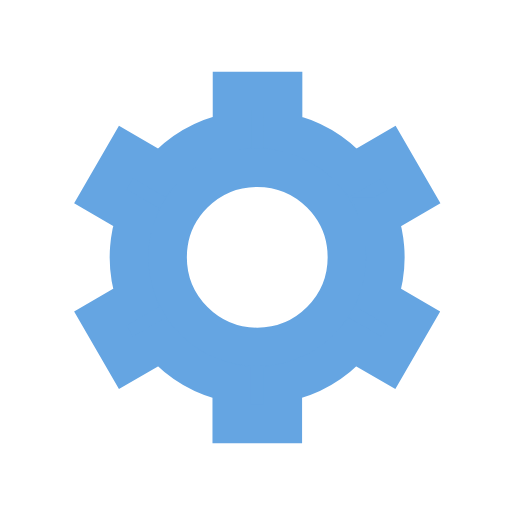
t = 0.00 s
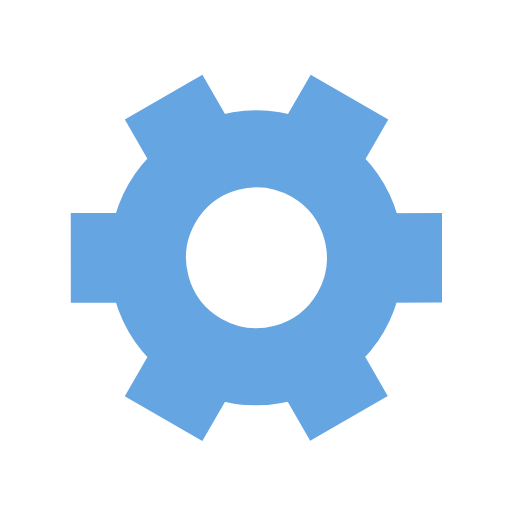
t = 0.50 s
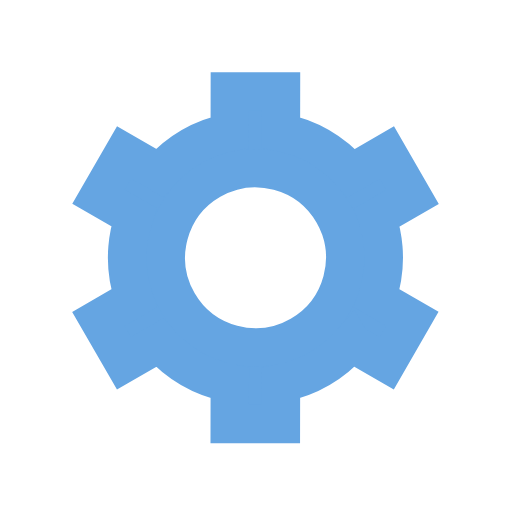
t = 1.00 s
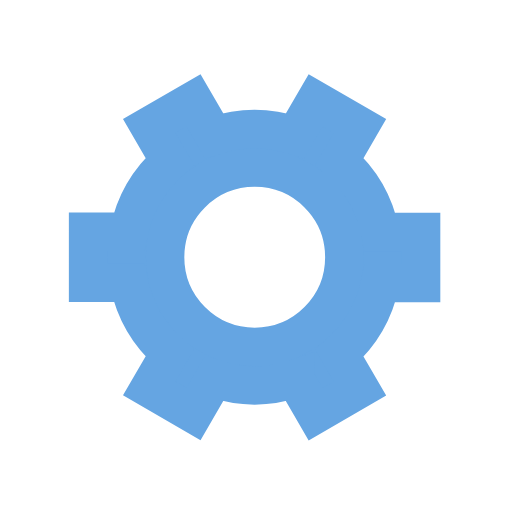
t = 1.50 s

The animated SVG that drew these frames (rendered in a browser with its animation timeline set to each time). Animation: 1 SMIL element (animateTransform=1); one cycle of 2.00 s, repeats indefinitely.

﻿<svg xmlns='http://www.w3.org/2000/svg' viewBox='0 0 200 200'><path fill='#65A5E2' stroke='#65A5E2' stroke-width='15' transform-origin='center' d='m148 84.7 13.8-8-10-17.3-13.8 8a50 50 0 0 0-27.4-15.9v-16h-20v16A50 50 0 0 0 63 67.4l-13.8-8-10 17.3 13.8 8a50 50 0 0 0 0 31.7l-13.8 8 10 17.3 13.8-8a50 50 0 0 0 27.5 15.9v16h20v-16a50 50 0 0 0 27.4-15.9l13.8 8 10-17.3-13.8-8a50 50 0 0 0 0-31.7Zm-47.5 50.8a35 35 0 1 1 0-70 35 35 0 0 1 0 70Z'><animateTransform type='rotate' attributeName='transform' calcMode='spline' dur='2' values='0;120' keyTimes='0;1' keySplines='0 0 1 1' repeatCount='indefinite'></animateTransform></path></svg>